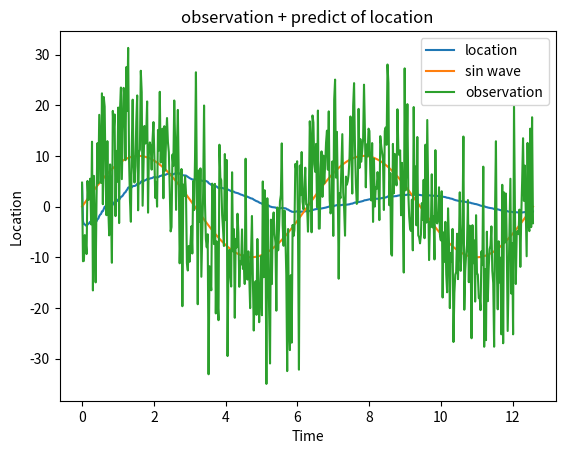

Python code for this plot:
import pprint
import numpy as np
import matplotlib.pyplot as plt
import math

x = np.linspace(0,4*np.pi,500)

rand = np.random.normal(loc = 0,scale=9,size = 500,)

observe_data = 10*np.sin(x) 

observe_data_noise = observe_data + rand


#位置
Xn_pre = 0
Xn_est = 0
Xn_list = []
#位置の誤差のばらつき（分散）
sigma_xn_pre = 100
sigma_xn_est = 100
#システムノイズのばらつき（分散）
sigma_x = 0.1
#観測した値のばらつき（分散）
sigma_l = 30
#Kalman Gain
K = (sigma_xn_pre**2)/(sigma_xn_pre**2 + sigma_l**2)

for i in range (500):
    
    last_sigma_xn_est = sigma_xn_est
    Xn_pre = Xn_est
    
    #位置の推定のばらつきの予測
    sigma_xn_pre = np.sqrt(last_sigma_xn_est**2 + sigma_x**2)
    #位置の推定のばらつきの推定
    sigma_xn_est = np.sqrt((1-K)*sigma_xn_pre**2)
    #カルマンゲイン
    K = (sigma_xn_pre**2)/(sigma_xn_pre**2 + sigma_l**2)
    #位置推定式
    Xn_est = Xn_pre + K*(observe_data_noise[i] - Xn_pre)
    Xn_list.append(Xn_est)
    
plt.plot(x,Xn_list,label ='location')
plt.plot(x,observe_data,label ='sin wave')
plt.plot(x,observe_data_noise,label ='observation')
plt.xlabel('Time')
plt.ylabel('Location')
plt.title('observation + predict of location')
plt.legend()
plt.show()
